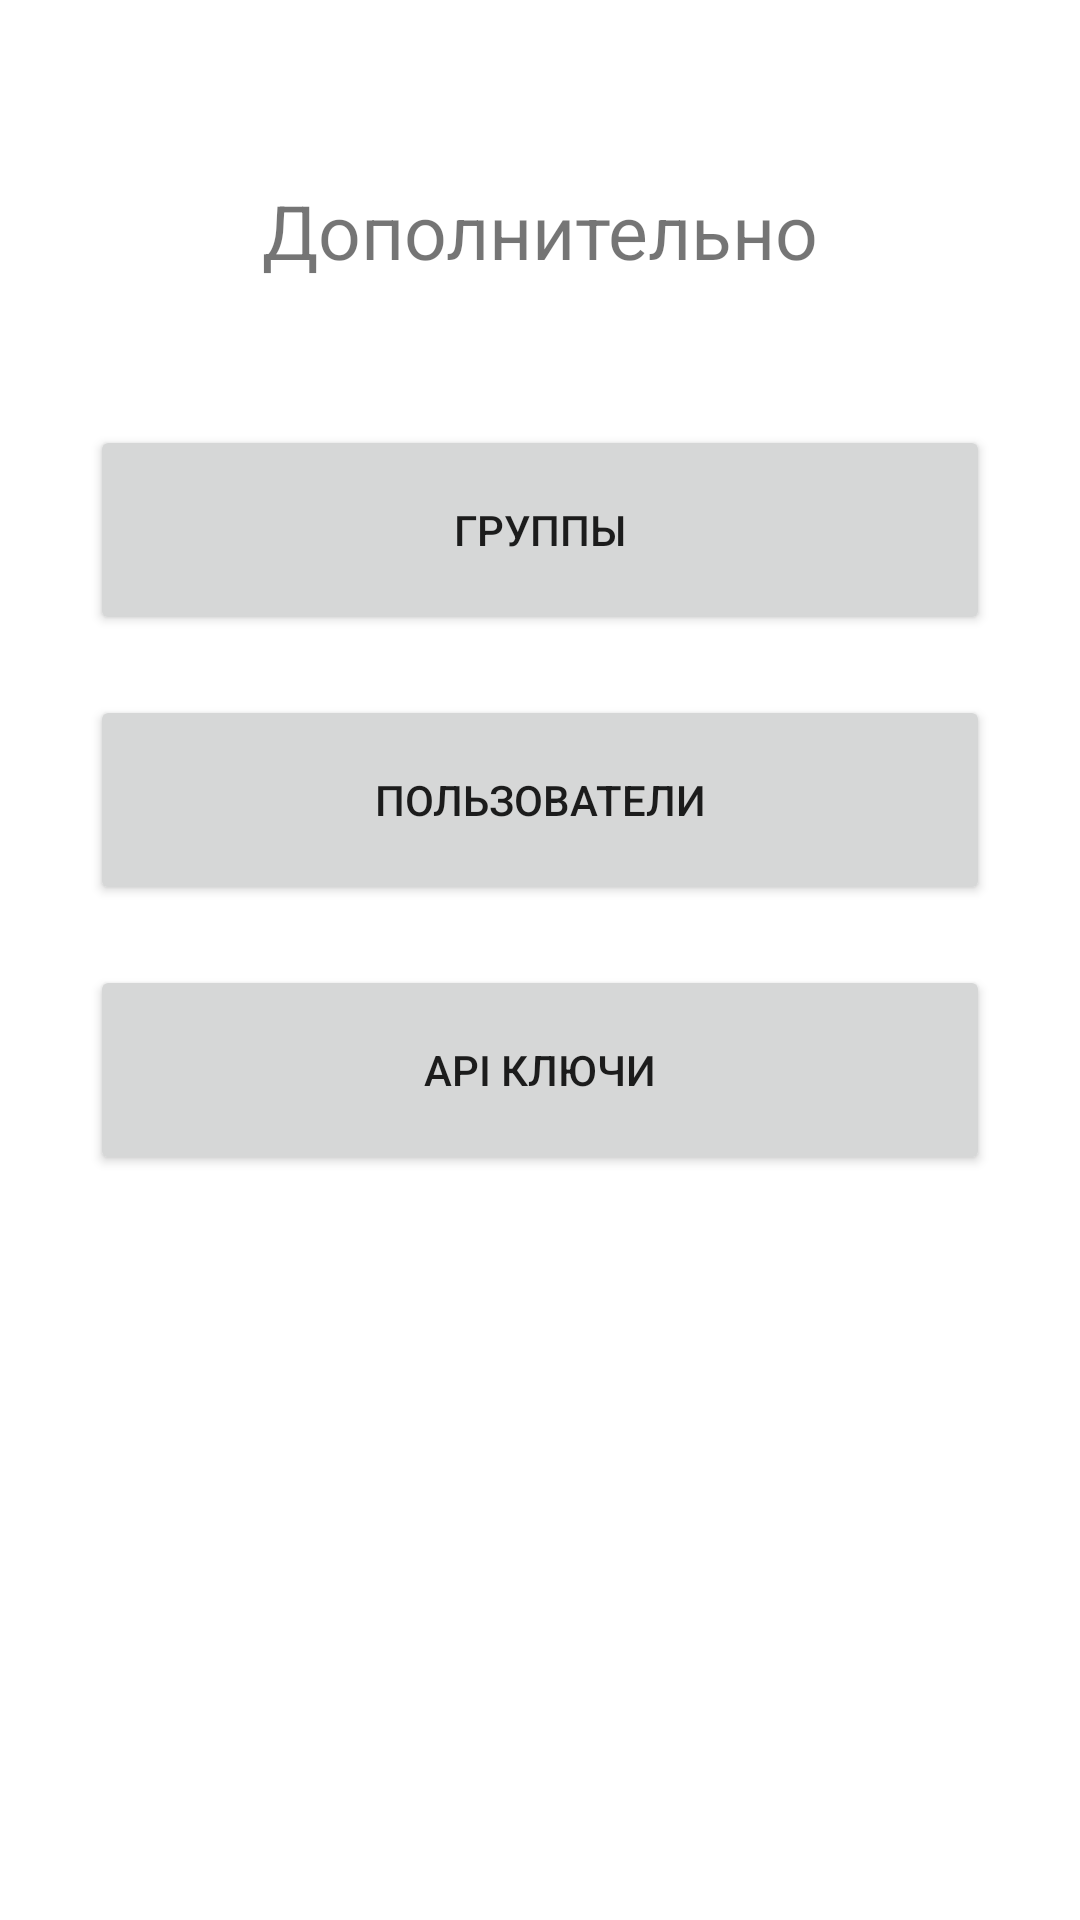

Write the Android layout XML for this screen, with the resource values it uses.
<!-- AndroidManifest.xml: application theme Theme.FastReportsApp -->
<!-- res/layout/fragment_additionally.xml -->
<?xml version="1.0" encoding="utf-8"?>
<androidx.constraintlayout.widget.ConstraintLayout xmlns:android="http://schemas.android.com/apk/res/android"
    xmlns:app="http://schemas.android.com/apk/res-auto"
    xmlns:tools="http://schemas.android.com/tools"
    android:layout_width="match_parent"
    android:layout_height="match_parent"
    tools:context=".fragments.additionally.AdditionallyFragment">

    <TextView
        android:id="@+id/textView5"
        android:layout_marginTop="60dp"
        android:textSize="25sp"
        android:layout_width="wrap_content"
        android:layout_height="wrap_content"
        android:text="@string/additionally"
        app:layout_constraintEnd_toEndOf="parent"
        app:layout_constraintStart_toStartOf="parent"
        app:layout_constraintTop_toTopOf="parent" />

    <Button
        android:id="@+id/groupButton"
        android:layout_width="300dp"
        android:layout_height="70dp"
        android:layout_marginTop="48dp"
        android:text="@string/groups"
        app:layout_constraintEnd_toEndOf="parent"
        app:layout_constraintStart_toStartOf="parent"
        app:layout_constraintTop_toBottomOf="@+id/textView5" />

    <Button
        android:id="@+id/userButton"
        android:layout_width="300dp"
        android:layout_height="70dp"
        android:layout_marginTop="20dp"
        android:text="@string/users"
        app:layout_constraintEnd_toEndOf="parent"
        app:layout_constraintStart_toStartOf="parent"
        app:layout_constraintTop_toBottomOf="@+id/groupButton" />

    <Button
        android:id="@+id/apikeyButton"
        android:layout_width="300dp"
        android:layout_height="70dp"
        android:layout_marginTop="20dp"
        android:text="@string/apikeys"
        app:layout_constraintEnd_toEndOf="parent"
        app:layout_constraintStart_toStartOf="parent"
        app:layout_constraintTop_toBottomOf="@+id/userButton" />

</androidx.constraintlayout.widget.ConstraintLayout>
<!-- resources referenced by this layout -->
<resources>
  <string name="additionally">Дополнительно</string>
  <string name="apikeys">API ключи</string>
  <string name="groups">Группы</string>
  <string name="users">Пользователи</string>
  <style name="Theme.FastReportsApp" parent="Theme.MaterialComponents.DayNight.DarkActionBar">
          <item name="colorPrimary">@color/blue</item>
          <item name="colorPrimaryVariant">@color/blue</item>
          <item name="colorOnPrimary">@color/white</item>
  
          <item name="android:statusBarColor">@color/blue</item>
      </style>
  <color name="blue">#1E7BB9</color>
  <color name="white">#FFFFFFFF</color>
</resources>
